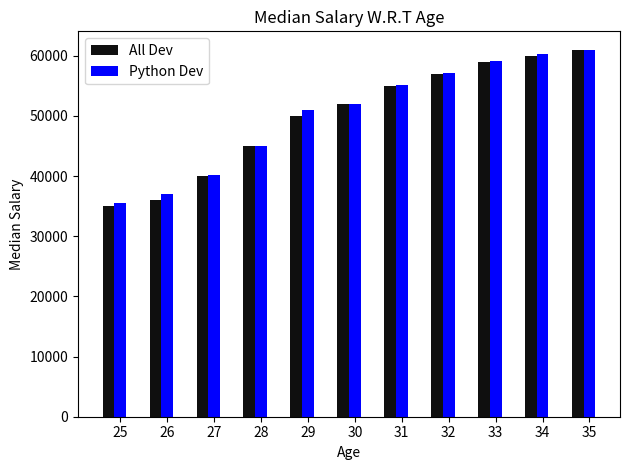

This figure's Python source:
from matplotlib import pyplot as plt
import numpy as np

dev_x =[25,26,27,28,29,30,31,32,33,34,35]
dev_y =[35000,36000,40000,45000,50000,52000,55000,57000,59000,60000,61000]
#plt.xkcd()
age_index = np.arange(len(dev_x))
width =0.25
plt.bar(age_index-width,dev_y,width=width,color='#0f0f0f', label='All Dev')

py_dev_y =[35500,37000,40200,45070,51000,52010,55080,57200,59100,60300,61010]
plt.bar(age_index,py_dev_y,width=width,color='b',  label='Python Dev')

plt.title('Median Salary W.R.T Age')
plt.xlabel('Age')
plt.ylabel('Median Salary')
plt.legend()
plt.xticks(ticks=age_index,labels=dev_x)

plt.tight_layout()
plt.show()
#print(plt.style.available)
